4-way image classification set "tool_crops" from GitHub (SSimplex2003/ProjectBrothereye); label vocabulary: cutting, measure, place part, screwing.

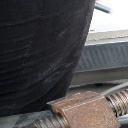
Label: screwing

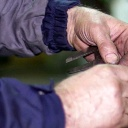
Label: measure

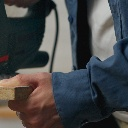
Label: cutting

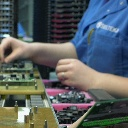
Label: place part

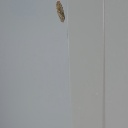
Label: screwing

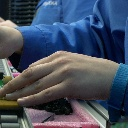
Label: place part
